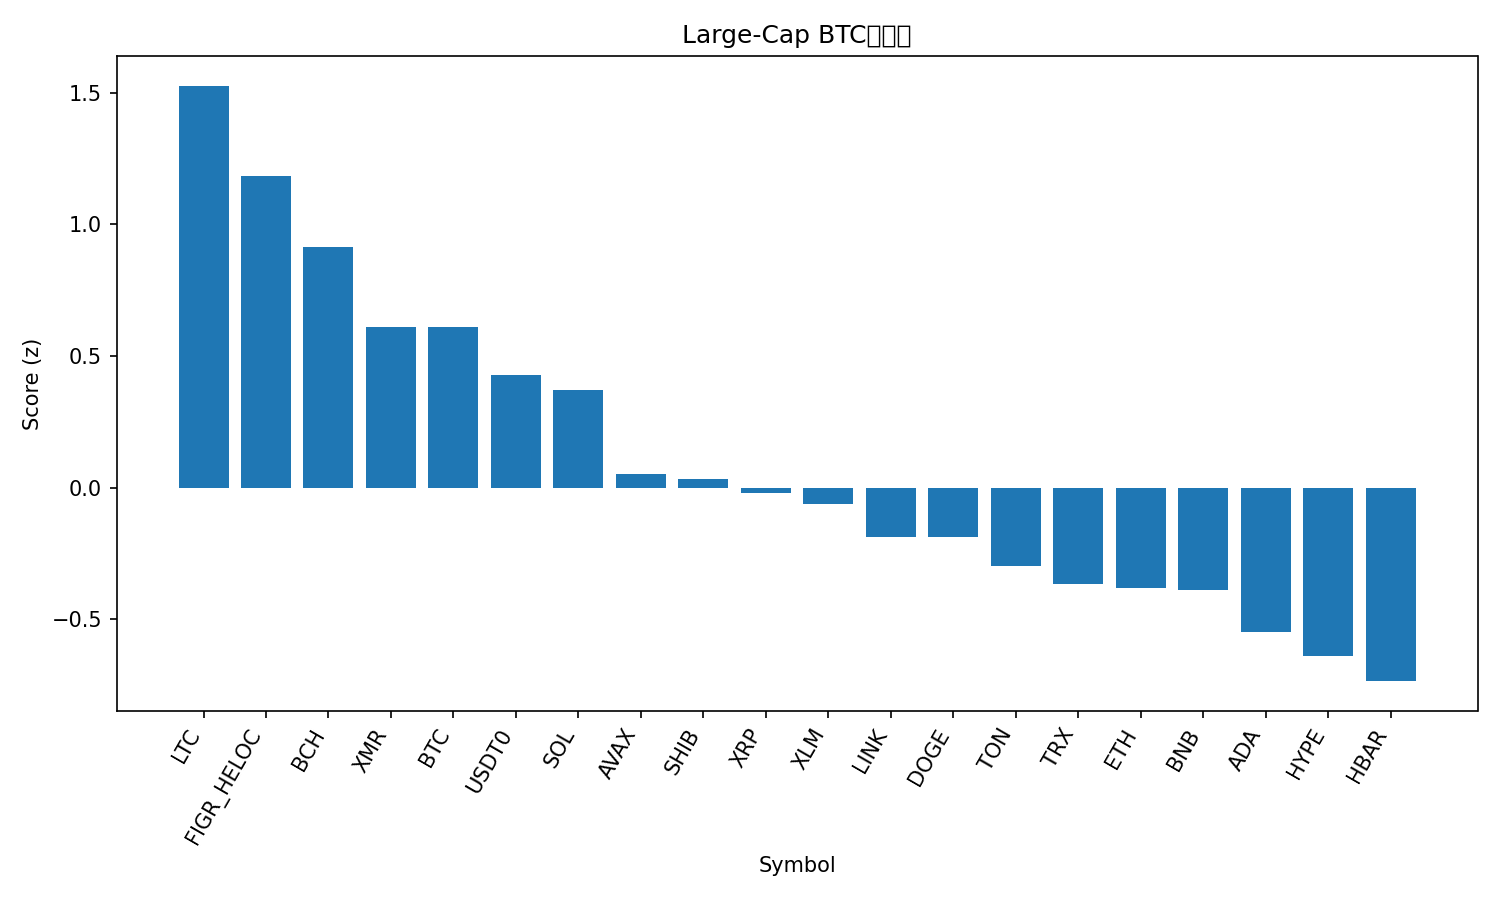

Data behind this chart, as committed beside it:
rank, name, symbol, price_btc, price_usd, pct_1h_btc, pct_24h_btc, pct_7d_btc, market_cap_rank, market_cap_usd, volume_usd, score
1, Litecoin, LTC, 0.0008609, 93.12, 0.3337, -0.1311, -1.464, 31, 7117086839, 731446271, 1.526
2, Figure Heloc, FIGR_HELOC, 9.43e-06, 1.021, -0.04939, 2.27, 7.004, 15, 13439178044, 43907146, 1.183
3, Bitcoin Cash, BCH, 0.004421, 478.2, 0.03052, 1.978, -7.298, 20, 9536782339, 527750799, 0.9134
4, Monero, XMR, 0.002866, 310, -0.03771, 0.4829, 1.702, 34, 5720174314, 184322960, 0.6101
5, Bitcoin, BTC, 1.0, 108144, 0.0, 0.0, 0.0, 1, 2156162014665, 108431591861, 0.6093
6, USDT0, USDT0, 9.25e-06, 1.0, -0.08194, 0.005582, 4.045, 30, 7136252072, 477051505, 0.4265
7, Solana, SOL, 0.001708, 184.8, 0.008269, -0.1237, -6.012, 6, 101006202787, 8003587925, 0.3703
8, Avalanche, AVAX, 0.0001804, 19.52, 0.03503, -1.104, -10.93, 26, 8322078514, 629530715, 0.04953
9, Shiba Inu, SHIB, 9.1982e-11, 9.95e-06, -0.1171, -0.1794, -3.53, 33, 5866659643, 200390478, 0.03262
10, XRP, XRP, 2.225e-05, 2.41, -0.1157, -0.8781, 0.02732, 5, 144322469656, 4566609925, -0.02033
11, Stellar, XLM, 2.88e-06, 0.3117, -0.04425, -1.402, -4.238, 19, 9975871655, 223206256, -0.06414
12, Chainlink, LINK, 0.0001625, 17.58, -0.03376, -2.089, -3.782, 16, 12258239067, 1220148402, -0.1861
13, Dogecoin, DOGE, 1.77e-06, 0.1917, -0.1074, -1.335, -2.422, 10, 29028838996, 2626734318, -0.1865
14, Toncoin, TON, 1.986e-05, 2.15, -0.05733, -2.425, -2.346, 35, 5420512486, 188450562, -0.2995
15, TRON, TRX, 2.98e-06, 0.3224, -0.3902, 0.5289, 5.534, 9, 30528674642, 772117958, -0.365
16, Ethereum, ETH, 0.03569, 3860, -0.2177, -0.8736, -2.474, 2, 465946155237, 44636779809, -0.3823
17, BNB, BNB, 0.009897, 1071, -0.2018, -0.444, -6.46, 4, 149001016119, 2891461972, -0.3882
18, Cardano, ADA, 5.88e-06, 0.6357, -0.1991, -1.21, -5.776, 11, 23275877687, 1342615799, -0.55
19, Hyperliquid, HYPE, 0.0003218, 34.81, -0.04862, -3.162, -8.32, 21, 9420693372, 602092889, -0.6417
20, Hedera, HBAR, 1.58e-06, 0.1705, -0.3344, -0.2175, -5.943, 29, 7239294400, 227621390, -0.7353
21, Sui, SUI, 2.232e-05, 2.41, -0.4076, -3.598, -11.08, 24, 8756580325, 1312334600, -1.963
